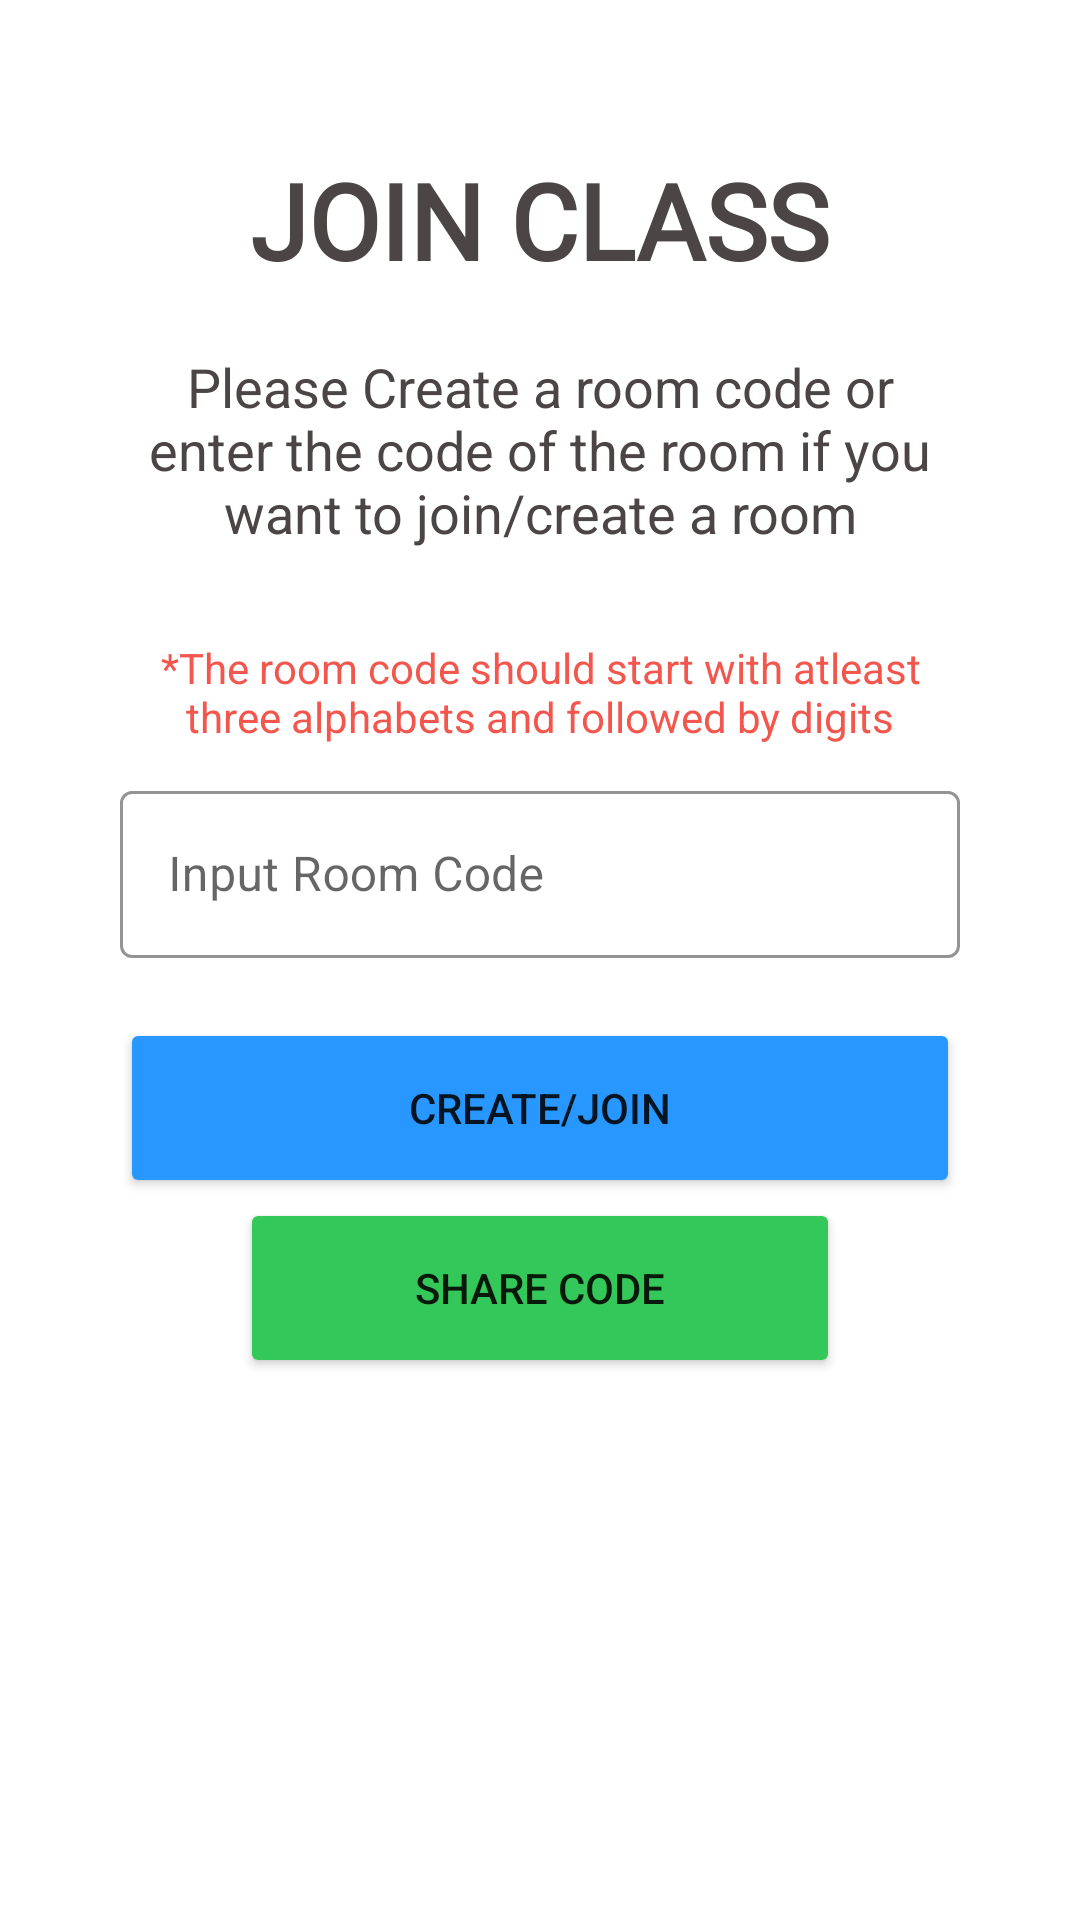

Android layout source for this screen:
<!-- AndroidManifest.xml: application theme Theme.MBSConnects.NoActionBar -->
<!-- res/layout/activity_join_class.xml -->
<?xml version="1.0" encoding="utf-8"?>
<ScrollView xmlns:android="http://schemas.android.com/apk/res/android"
    xmlns:app="http://schemas.android.com/apk/res-auto"
    xmlns:tools="http://schemas.android.com/tools"
    android:layout_width="match_parent"
    android:layout_height="match_parent"
    android:paddingRight="40dp"
    android:paddingLeft="40dp"
    tools:context=".online_class.join_class">

    <LinearLayout
        android:layout_width="match_parent"
        android:layout_height="wrap_content"
        android:orientation="vertical"
        android:layout_marginTop="40dp"
        >

        <TextView

            android:layout_width="wrap_content"
            android:layout_height="wrap_content"
            android:text="Join Class"
            android:textAllCaps="true"
            android:textStyle="bold"
            android:textSize="35sp"
            android:fontFamily="@font/archivo"
            android:layout_gravity="center"
            android:textAlignment="center"
            android:gravity="center"
            android:layout_marginTop="10dp"
            android:textColor="@color/text_Color"
            ></TextView>

        <TextView
            android:layout_width="wrap_content"
            android:layout_height="wrap_content"
            android:text="Please Create a room code or enter the code of the room if you want to join/create a room"

            android:textSize="18sp"

            android:layout_gravity="center"
            android:textAlignment="center"
            android:gravity="center"
            android:layout_marginTop="20dp"
            android:textColor="@color/text_Color"
            ></TextView>


        <TextView
            android:layout_marginTop="30dp"
            android:textColor="#F3564D"
            android:gravity="center"
            android:layout_width="wrap_content"
            android:layout_height="wrap_content"
            android:text="*The room code should start with atleast three alphabets and followed by digits"></TextView>

        <com.google.android.material.textfield.TextInputLayout
            android:layout_marginTop="10dp"
            android:layout_width="match_parent"
            android:layout_height="wrap_content"
            android:hint="Input Room Code"

            app:boxStrokeColor="@color/text_Color"
            app:boxStrokeWidthFocused="2dp"
            app:hintTextColor="@color/text_Color"
            app:endIconTint="@color/text_Color"
            app:startIconDrawable="@drawable/online_class_1"
            app:endIconMode="clear_text"
            android:id="@+id/code"
            app:startIconTint="@color/text_Color"
            style="@style/Widget.MaterialComponents.TextInputLayout.OutlinedBox"
            >
            <com.google.android.material.textfield.TextInputEditText

                android:layout_width="match_parent"
                android:inputType="text"
                android:layout_height="match_parent"></com.google.android.material.textfield.TextInputEditText>
        </com.google.android.material.textfield.TextInputLayout>



        <Button

            android:onClick="create_room"
            android:id="@+id/next_btn"
            android:layout_width="match_parent"
            android:layout_height="60dp"
            android:layout_marginTop="20dp"
            android:backgroundTint="#2897FF"

            android:text="create/join"
            ></Button>
        <Button
            android:onClick="share"
            android:layout_width="200dp"
            android:layout_height="60dp"
            android:layout_marginTop="0dp"
            android:backgroundTint="#34C759"
            android:layout_gravity="center"
            android:text="Share Code"
            android:layout_marginBottom="60dp"
            ></Button>
    </LinearLayout>


</ScrollView>
<!-- resources referenced by this layout -->
<resources>
  <color name="text_Color">#4C4545</color>
  <style name="Theme.MBSConnects.NoActionBar" parent="Theme.MaterialComponents.DayNight.NoActionBar">
          
          <item name="colorPrimary">@color/purple_500</item>
          <item name="colorPrimaryVariant">@color/white</item>
          <item name="colorOnPrimary">@color/white</item>
          
          <item name="colorSecondary">@color/teal_200</item>
          <item name="colorSecondaryVariant">@color/teal_700</item>
          <item name="colorOnSecondary">@color/black</item>
          
          <item name="android:windowTranslucentStatus">true</item>
          <item name="android:statusBarColor" tools:targetApi="l">?attr/colorPrimaryVariant</item>
          
  
      </style>
  <color name="purple_500">#FF6200EE</color>
  <color name="white">#FFFFFFFF</color>
  <color name="teal_200">#FF03DAC5</color>
  <color name="teal_700">#FF018786</color>
  <color name="black">#FF000000</color>
</resources>
